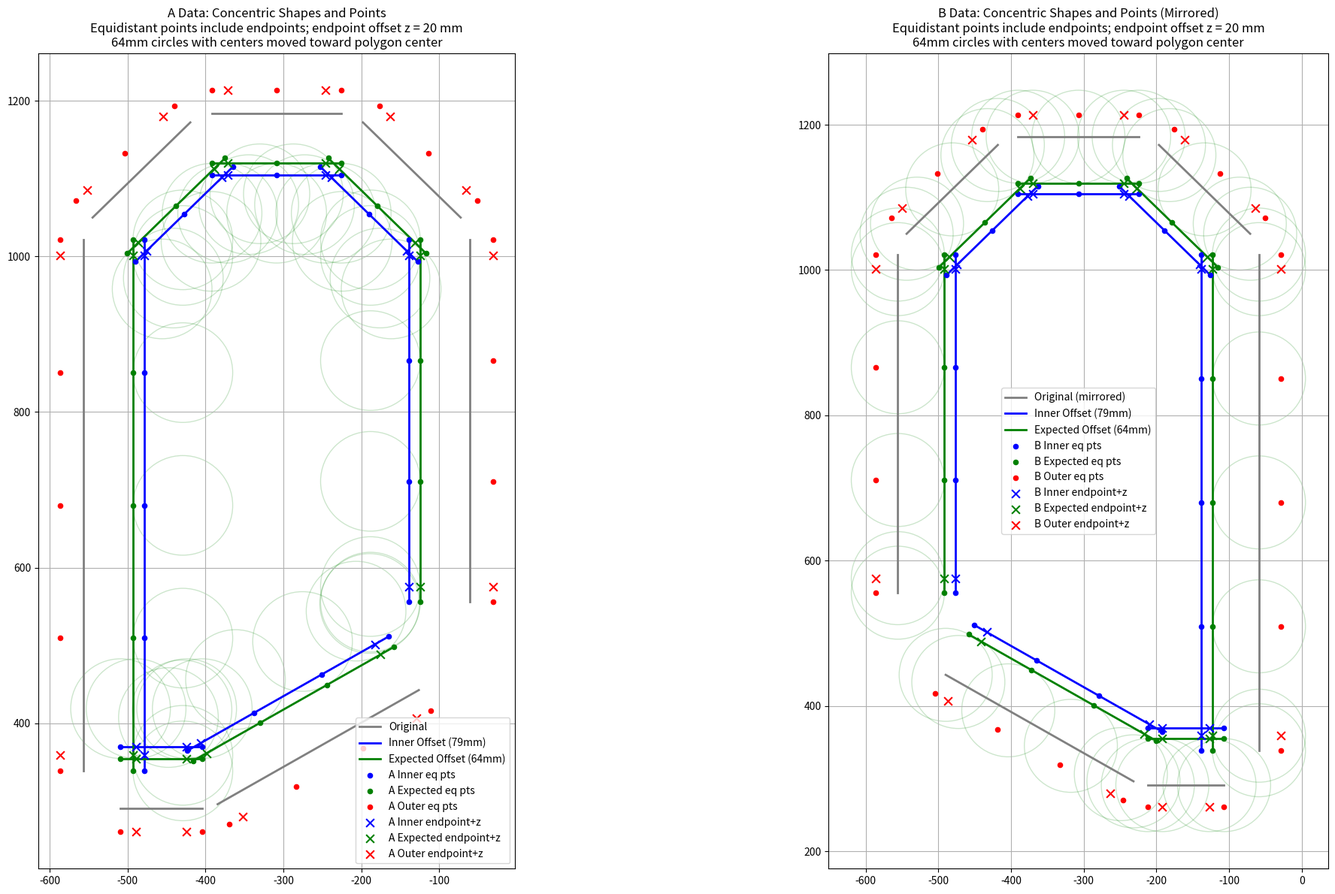

Write the Python code that produced this figure.
import numpy as np
import csv
import matplotlib.pyplot as plt

# PARAMETERS
n = 79    # inward offset in mm for inner points
mm = 64   # inward offset in mm for expected points (different concentric level)
x = [4, 2, 5, 3, 3, 3, 4]   # number of equidistant points per edge (list) -- NOW INCLUDES ENDPOINTS
y = 109   # outward perpendicular offset (for "outer" points, perpendicular to edge)
z = 20     # ALONG-EDGE offset distance from each endpoint to create extra offset endpoint probes

edges = [
    [(-126.10668204909999, 442.7755669043), (-384.4586113317, 296.1822802327)],
    [(-404.198871072, 290.9719647008), (-509.11323920999996, 290.9719647008)],
    [(-557.11323921, 338.9719647008), (-557.11323921, 1021.2517331501999)],
    [(-545.0244766326, 1049.9041820078), (-419.5236626445, 1172.1584100271)],
    [(-391.6124252219, 1183.5059611695), (-225.763340193, 1183.5059611695)],
    [(-197.8521027704, 1172.1584100271), (-72.3512887823, 1049.9041820078)],
    [(-60.26252620490001, 1021.2517331501999), (-60.26252620490001, 555.8420414254)]
]

# ---------- Geometry helpers ----------
def unit_vector(v):
    v = np.asarray(v, dtype=float)
    n = np.linalg.norm(v)
    return v / n if n > 0 else v

def normal_vector(v):
    # left-handed normal (CCW) to vector v
    v = np.asarray(v, dtype=float)
    return np.array([-v[1], v[0]], dtype=float)

def offset_edge(p1, p2, distance):
    p1 = np.asarray(p1, dtype=float)
    p2 = np.asarray(p2, dtype=float)
    v = p2 - p1
    n = unit_vector(normal_vector(v)) * distance
    return [tuple(p1 + n), tuple(p2 + n)]

def generate_inner_edges(edges, offset_dist):
    # negative offset for "inward" relative to original polygon normal convention
    return [offset_edge(p1, p2, -offset_dist) for p1, p2 in edges]

def equidistant_points_including_endpoints(p1, p2, num_points):
    """
    Return 'num_points' positions along segment p1->p2 INCLUDING endpoints.
    If num_points == 1: returns [p1] (change to midpoint if you prefer).
    """
    p1 = np.asarray(p1, dtype=float)
    p2 = np.asarray(p2, dtype=float)
    Lvec = p2 - p1
    L = np.linalg.norm(Lvec)
    if L == 0 or num_points <= 0:
        return []
    if num_points == 1:
        return [tuple(p1)]
    # i = 0..N-1; t = i/(N-1) gives endpoints included
    pts = [tuple(p1 + (i / (num_points - 1)) * Lvec) for i in range(num_points)]
    return pts

def offset_endpoints_along_edge(p1, p2, z):
    """
    Create two points offset ALONG the edge direction by z from each endpoint,
    i.e. start+z*dir and end - z*dir (if z <= length; otherwise clamp inside).
    If z <= 0, returns empty list.
    """
    if z <= 0:
        return []
    p1 = np.asarray(p1, dtype=float)
    p2 = np.asarray(p2, dtype=float)
    v = p2 - p1
    L = np.linalg.norm(v)
    if L == 0:
        return []
    d = unit_vector(v) * min(z, L)  # clamp to segment length
    start_off = tuple(p1 + d)
    end_off   = tuple(p2 - d)
    return [start_off, end_off]

def offset_points_outward(points, p1, p2, dist):
    """
    Offset a set of points by 'dist' along the left normal of the edge p1->p2.
    """
    p1 = np.asarray(p1, dtype=float)
    p2 = np.asarray(p2, dtype=float)
    v = p2 - p1
    n = unit_vector(normal_vector(v))
    pts = []
    for pt in points:
        pt = np.asarray(pt, dtype=float)
        pts.append(tuple(pt + dist * n))
    return pts

def offset_points_inward_perpendicular(points, p1, p2, dist):
    """
    Offset a set of points by 'dist' perpendicular to the edge p1->p2, inward.
    """
    p1 = np.asarray(p1, dtype=float)
    p2 = np.asarray(p2, dtype=float)
    v = p2 - p1
    n = unit_vector(normal_vector(v))  # left normal
    pts = []
    for pt in points:
        pt = np.asarray(pt, dtype=float)
        # Use negative distance to go inward (toward tank center)
        pts.append(tuple(pt - dist * n))
    return pts

def flip_points(points):
    # mirror across a vertical line x -> -x - 616 (as in your original)
    return [(-px - 616, py) for (px, py) in points]

# ---------- Validate inputs ----------
if len(x) != len(edges):
    raise ValueError(f"Length of points list ({len(x)}) must match number of edges ({len(edges)})")

# ---------- Build offset edge sets ----------
inner_edges    = generate_inner_edges(edges, n)
expected_edges = generate_inner_edges(edges, mm)

# ---------- Generate points ----------
inner_points              = []
inner_points_end_offsets  = []  # start/end offset by z along edge
expected_points           = []
expected_points_end_offsets = []
outer_points              = []
outer_points_end_offsets  = []

for i, ((inner_p1, inner_p2), (exp_p1, exp_p2), base_edge) in enumerate(zip(inner_edges, expected_edges, edges)):
    num = x[i]

    # 1) equidistant points including endpoints, on INNER & EXPECTED edges
    inner_eq = equidistant_points_including_endpoints(inner_p1, inner_p2, num)
    exp_eq   = equidistant_points_including_endpoints(exp_p1, exp_p2, num)

    inner_points.extend(inner_eq)
    expected_points.extend(exp_eq)

    # 2) ALONG-EDGE endpoint offsets (z) for both inner and expected
    inner_end_off = offset_endpoints_along_edge(inner_p1, inner_p2, z)
    exp_end_off   = offset_endpoints_along_edge(exp_p1,   exp_p2,   z)

    inner_points_end_offsets.extend(inner_end_off)
    expected_points_end_offsets.extend(exp_end_off)

    # 3) OUTER points: perpendicular offset of INNER equidistant points and the offset endpoints
    #    (so outer follows the same sampling "pattern" but shifted by +y normal)
    outer_points.extend(offset_points_outward(inner_eq, inner_p1, inner_p2, y))
    outer_points_end_offsets.extend(offset_points_outward(inner_end_off, inner_p1, inner_p2, y))

# Combine for saving/plotting convenience
inner_all    = inner_points + inner_points_end_offsets
expected_all = expected_points + expected_points_end_offsets
outer_all    = outer_points + outer_points_end_offsets

# ---------- Generate points ----------
inner_points              = []
inner_points_end_offsets  = []  # start/end offset by z along edge
expected_points           = []
expected_points_end_offsets = []
outer_points              = []
outer_points_end_offsets  = []

# Store edge information for circle center calculation
edge_info_for_circles = []

for i, ((inner_p1, inner_p2), (exp_p1, exp_p2), base_edge) in enumerate(zip(inner_edges, expected_edges, edges)):
    num = x[i]

    # 1) equidistant points including endpoints, on INNER & EXPECTED edges
    inner_eq = equidistant_points_including_endpoints(inner_p1, inner_p2, num)
    exp_eq   = equidistant_points_including_endpoints(exp_p1, exp_p2, num)

    inner_points.extend(inner_eq)
    expected_points.extend(exp_eq)

    # Store edge info for each expected point
    for pt in exp_eq:
        edge_info_for_circles.append((pt, exp_p1, exp_p2))

    # 2) ALONG-EDGE endpoint offsets (z) for both inner and expected
    inner_end_off = offset_endpoints_along_edge(inner_p1, inner_p2, z)
    exp_end_off   = offset_endpoints_along_edge(exp_p1,   exp_p2,   z)

    inner_points_end_offsets.extend(inner_end_off)
    expected_points_end_offsets.extend(exp_end_off)

    # Store edge info for endpoint offset points too
    for pt in exp_end_off:
        edge_info_for_circles.append((pt, exp_p1, exp_p2))

    # 3) OUTER points: perpendicular offset of INNER equidistant points and the offset endpoints
    #    (so outer follows the same sampling "pattern" but shifted by +y normal)
    outer_points.extend(offset_points_outward(inner_eq, inner_p1, inner_p2, y))
    outer_points_end_offsets.extend(offset_points_outward(inner_end_off, inner_p1, inner_p2, y))

# Combine for saving/plotting convenience
inner_all    = inner_points + inner_points_end_offsets
expected_all = expected_points + expected_points_end_offsets
outer_all    = outer_points + outer_points_end_offsets

# Calculate circle centers (64mm perpendicular inward from expected points)
circle_centers = []
for pt, exp_p1, exp_p2 in edge_info_for_circles:
    centers = offset_points_inward_perpendicular([pt], exp_p1, exp_p2, 64)
    circle_centers.extend(centers)

# ---------- Mirrored sets ----------
inner_all_m   = flip_points(inner_all)
expected_all_m= flip_points(expected_all)
outer_all_m   = flip_points(outer_all)

# Calculate mirrored circle centers
circle_centers_m = []
for i, (pt, exp_p1, exp_p2) in enumerate(edge_info_for_circles):
    # Mirror the edge endpoints
    exp_p1_m = (-exp_p1[0] - 616, exp_p1[1])
    exp_p2_m = (-exp_p2[0] - 616, exp_p2[1])
    # Mirror the point
    pt_m = (-pt[0] - 616, pt[1])
    # Calculate center for mirrored geometry
    centers = offset_points_inward_perpendicular([pt_m], exp_p1_m, exp_p2_m, 64)
    circle_centers_m.extend(centers)

# ---------- Save CSVs ----------
with open('aconcentric_inner.csv', 'w', newline='') as f:
    w = csv.writer(f); w.writerow(['x', 'y']); w.writerows(inner_all)
with open('aconcentric_expected.csv', 'w', newline='') as f:
    w = csv.writer(f); w.writerow(['x', 'y']); w.writerows(expected_all)
with open('aconcentric_outer.csv', 'w', newline='') as f:
    w = csv.writer(f); w.writerow(['x', 'y']); w.writerows(outer_all)

with open('bconcentric_inner.csv', 'w', newline='') as f:
    w = csv.writer(f); w.writerow(['x', 'y']); w.writerows(inner_all_m)
with open('bconcentric_expected.csv', 'w', newline='') as f:
    w = csv.writer(f); w.writerow(['x', 'y']); w.writerows(expected_all_m)
with open('bconcentric_outer.csv', 'w', newline='') as f:
    w = csv.writer(f); w.writerow(['x', 'y']); w.writerows(outer_all_m)

# ---------- Create side-by-side plots ----------
fig, (ax1, ax2) = plt.subplots(1, 2, figsize=(24, 12))

# ---------- Plot A Data (Left subplot) ----------
ax1.set_aspect('equal')

# Plot edges for A data
for p1, p2 in edges:
    xs, ys = zip(p1, p2)
    ax1.plot(xs, ys, color='gray', linewidth=2, label='Original' if p1 == edges[0][0] else "")

for p1, p2 in inner_edges:
    xs, ys = zip(p1, p2)
    ax1.plot(xs, ys, color='blue', linewidth=2, label=f'Inner Offset ({n}mm)' if p1 == inner_edges[0][0] else "")

for p1, p2 in expected_edges:
    xs, ys = zip(p1, p2)
    ax1.plot(xs, ys, color='green', linewidth=2, label=f'Expected Offset ({mm}mm)' if p1 == expected_edges[0][0] else "")

# Plot points for A data
if inner_points:
    xs, ys = zip(*inner_points)
    ax1.scatter(xs, ys, color='blue', s=20, label='A Inner eq pts', marker='o', zorder=3)

if expected_points:
    xs, ys = zip(*expected_points)
    ax1.scatter(xs, ys, color='green', s=20, label='A Expected eq pts', marker='o', zorder=3)

if outer_points:
    xs, ys = zip(*outer_points)
    ax1.scatter(xs, ys, color='red', s=20, label='A Outer eq pts', marker='o', zorder=3)

if inner_points_end_offsets:
    xs, ys = zip(*inner_points_end_offsets)
    ax1.scatter(xs, ys, color='blue', s=60, label='A Inner endpoint+z', marker='x', zorder=4)

if expected_points_end_offsets:
    xs, ys = zip(*expected_points_end_offsets)
    ax1.scatter(xs, ys, color='green', s=60, label='A Expected endpoint+z', marker='x', zorder=4)

if outer_points_end_offsets:
    xs, ys = zip(*outer_points_end_offsets)
    ax1.scatter(xs, ys, color='red', s=60, label='A Outer endpoint+z', marker='x', zorder=4)

# Add circles with centers moved 64mm inward
for center_pt in circle_centers:
    circle = plt.Circle(center_pt, 64, color='green', fill=False, alpha=0.2, linewidth=1)
    ax1.add_patch(circle)

ax1.legend()
ax1.set_title(f"A Data: Concentric Shapes and Points\n"
              f"Equidistant points include endpoints; endpoint offset z = {z} mm\n"
              f"64mm circles with centers moved toward polygon center")
ax1.grid(True)

# ---------- Plot B Data (Right subplot) ----------
ax2.set_aspect('equal')

# Mirror the edges for B plot
edges_m = [flip_points([p1, p2]) for p1, p2 in edges]
inner_edges_m = [flip_points([p1, p2]) for p1, p2 in inner_edges]
expected_edges_m = [flip_points([p1, p2]) for p1, p2 in expected_edges]

# Convert back to edge format
edges_m = [(pts[0], pts[1]) for pts in edges_m]
inner_edges_m = [(pts[0], pts[1]) for pts in inner_edges_m]
expected_edges_m = [(pts[0], pts[1]) for pts in expected_edges_m]

# Plot edges for B data
for p1, p2 in edges_m:
    xs, ys = zip(p1, p2)
    ax2.plot(xs, ys, color='gray', linewidth=2, label='Original (mirrored)' if p1 == edges_m[0][0] else "")

for p1, p2 in inner_edges_m:
    xs, ys = zip(p1, p2)
    ax2.plot(xs, ys, color='blue', linewidth=2, label=f'Inner Offset ({n}mm)' if p1 == inner_edges_m[0][0] else "")

for p1, p2 in expected_edges_m:
    xs, ys = zip(p1, p2)
    ax2.plot(xs, ys, color='green', linewidth=2, label=f'Expected Offset ({mm}mm)' if p1 == expected_edges_m[0][0] else "")

# Mirrored points
inner_points_m = flip_points(inner_points)
inner_points_end_offsets_m = flip_points(inner_points_end_offsets)
expected_points_m = flip_points(expected_points)
expected_points_end_offsets_m = flip_points(expected_points_end_offsets)
outer_points_m = flip_points(outer_points)
outer_points_end_offsets_m = flip_points(outer_points_end_offsets)

# Plot points for B data
if inner_points_m:
    xs, ys = zip(*inner_points_m)
    ax2.scatter(xs, ys, color='blue', s=20, label='B Inner eq pts', marker='o', zorder=3)

if expected_points_m:
    xs, ys = zip(*expected_points_m)
    ax2.scatter(xs, ys, color='green', s=20, label='B Expected eq pts', marker='o', zorder=3)

if outer_points_m:
    xs, ys = zip(*outer_points_m)
    ax2.scatter(xs, ys, color='red', s=20, label='B Outer eq pts', marker='o', zorder=3)

if inner_points_end_offsets_m:
    xs, ys = zip(*inner_points_end_offsets_m)
    ax2.scatter(xs, ys, color='blue', s=60, label='B Inner endpoint+z', marker='x', zorder=4)

if expected_points_end_offsets_m:
    xs, ys = zip(*expected_points_end_offsets_m)
    ax2.scatter(xs, ys, color='green', s=60, label='B Expected endpoint+z', marker='x', zorder=4)

if outer_points_end_offsets_m:
    xs, ys = zip(*outer_points_end_offsets_m)
    ax2.scatter(xs, ys, color='red', s=60, label='B Outer endpoint+z', marker='x', zorder=4)

# Add circles with centers moved 64mm inward (mirrored)
for center_pt in circle_centers_m:
    circle = plt.Circle(center_pt, 64, color='green', fill=False, alpha=0.2, linewidth=1)
    ax2.add_patch(circle)

ax2.legend()
ax2.set_title(f"B Data: Concentric Shapes and Points (Mirrored)\n"
              f"Equidistant points include endpoints; endpoint offset z = {z} mm\n"
              f"64mm circles with centers moved toward polygon center")
ax2.grid(True)

plt.tight_layout()
plt.show()

# ---------- Summary ----------
print(f"Equidistant points per edge (including endpoints): {x}")
print(f"Inner offset: {n}mm, Expected offset: {mm}mm, Outer perpendicular offset: {y}mm, Endpoint along-edge offset z: {z}mm")
print(f"A sets: Inner={len(inner_all)}, Expected={len(expected_all)}, Outer={len(outer_all)}")
print(f"B sets (mirrored): Inner={len(inner_all_m)}, Expected={len(expected_all_m)}, Outer={len(outer_all_m)}")
print(f"64mm circles with centers moved toward polygon center - circles now touch the expected probe points")
